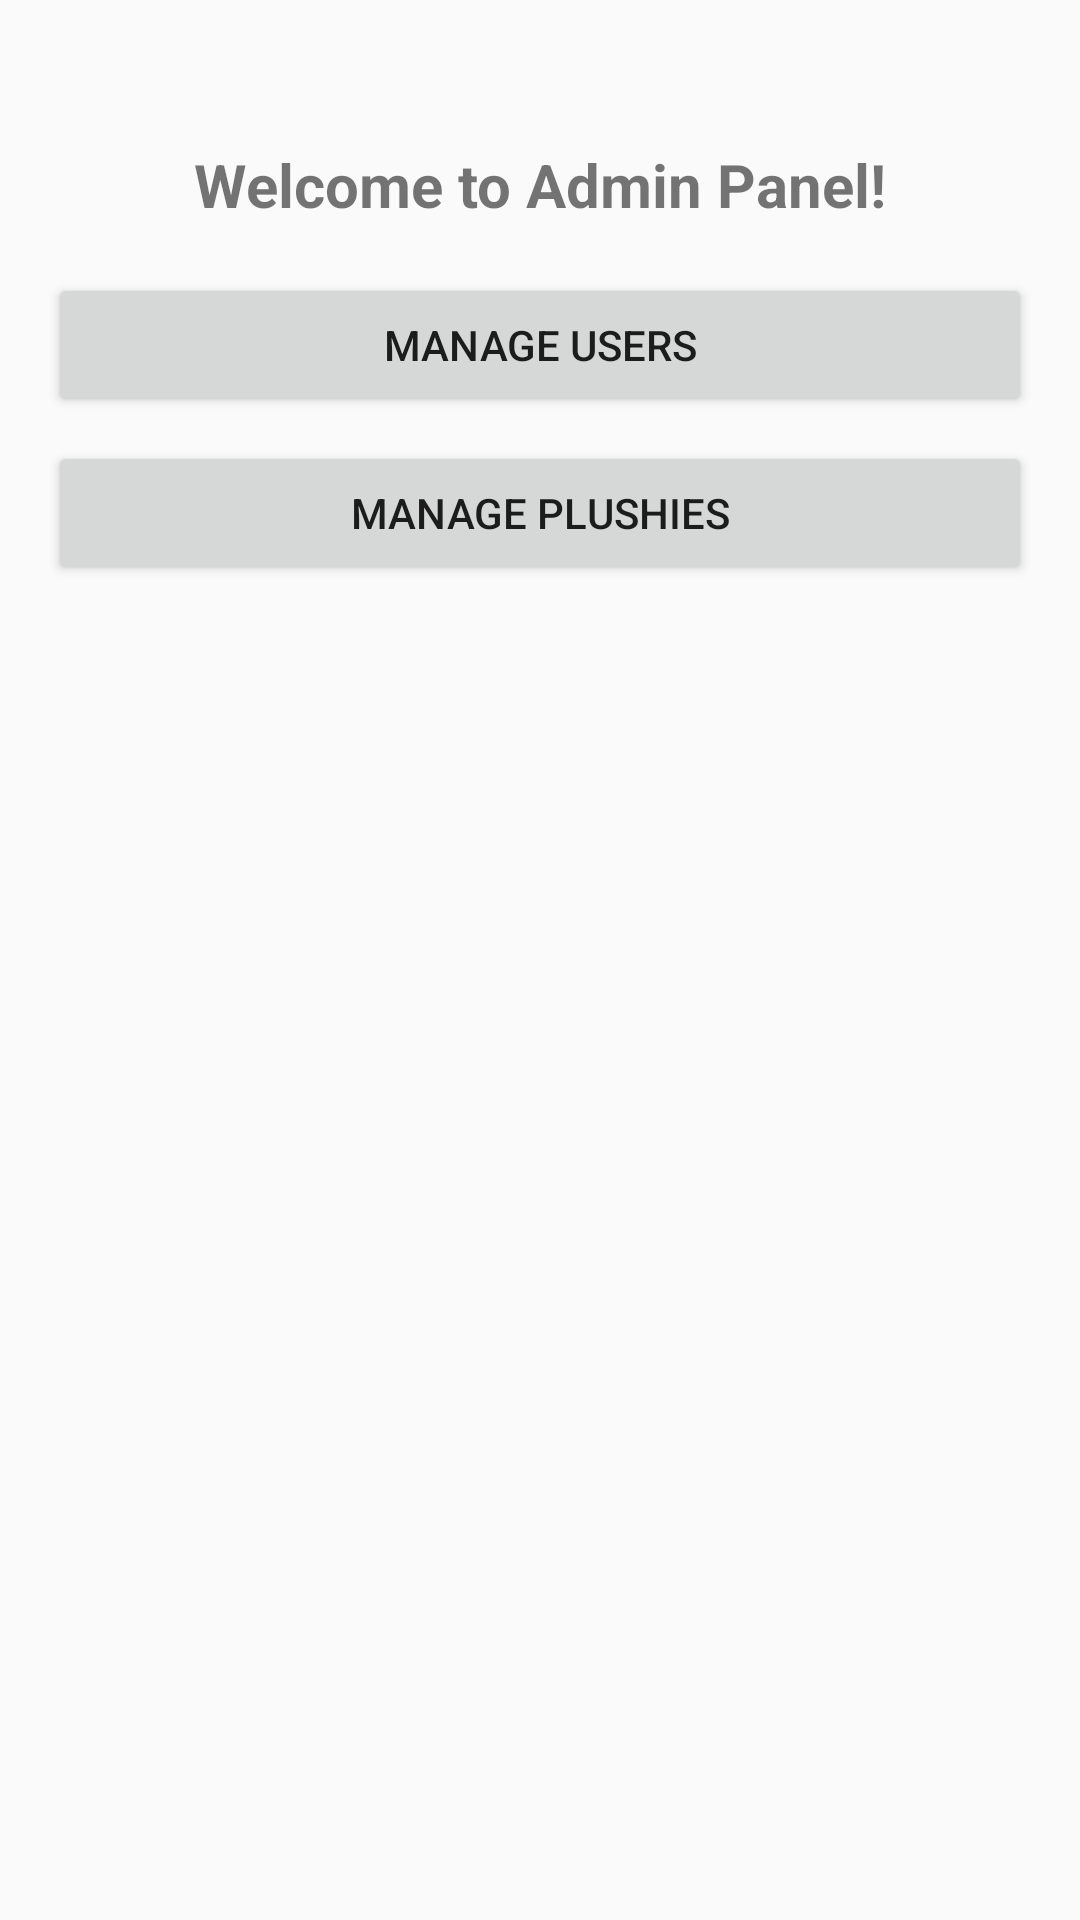

Here is an Android app screen rendered from its layout file. Give the layout XML and the strings, colors and styles it references.
<!-- AndroidManifest.xml: activity theme Theme.AppCompat.Light.DarkActionBar -->
<!-- res/layout/activity_admin.xml -->
<?xml version="1.0" encoding="utf-8"?>
<androidx.constraintlayout.widget.ConstraintLayout
    xmlns:android="http://schemas.android.com/apk/res/android"
    xmlns:app="http://schemas.android.com/apk/res-auto"
    android:layout_width="match_parent"
    android:layout_height="match_parent"
    android:padding="16dp">

    <TextView
        android:id="@+id/welcomeText"
        android:layout_width="wrap_content"
        android:layout_height="wrap_content"
        android:text="Welcome to Admin Panel!"
        android:textSize="20sp"
        android:textStyle="bold"
        app:layout_constraintTop_toTopOf="parent"
        app:layout_constraintStart_toStartOf="parent"
        app:layout_constraintEnd_toEndOf="parent"
        android:layout_marginTop="32dp" />

    <Button
        android:id="@+id/btnManageUsers"
        android:layout_width="0dp"
        android:layout_height="wrap_content"
        android:text="Manage Users"
        app:layout_constraintTop_toBottomOf="@id/welcomeText"
        app:layout_constraintStart_toStartOf="parent"
        app:layout_constraintEnd_toEndOf="parent"
        android:layout_marginTop="16dp" />

    <Button
        android:id="@+id/btnManagePlushies"
        android:layout_width="0dp"
        android:layout_height="wrap_content"
        android:text="Manage Plushies"
        app:layout_constraintTop_toBottomOf="@id/btnManageUsers"
        app:layout_constraintStart_toStartOf="parent"
        app:layout_constraintEnd_toEndOf="parent"
        android:layout_marginTop="8dp" />

</androidx.constraintlayout.widget.ConstraintLayout>
<!-- resources referenced by this layout -->
<resources>

</resources>
